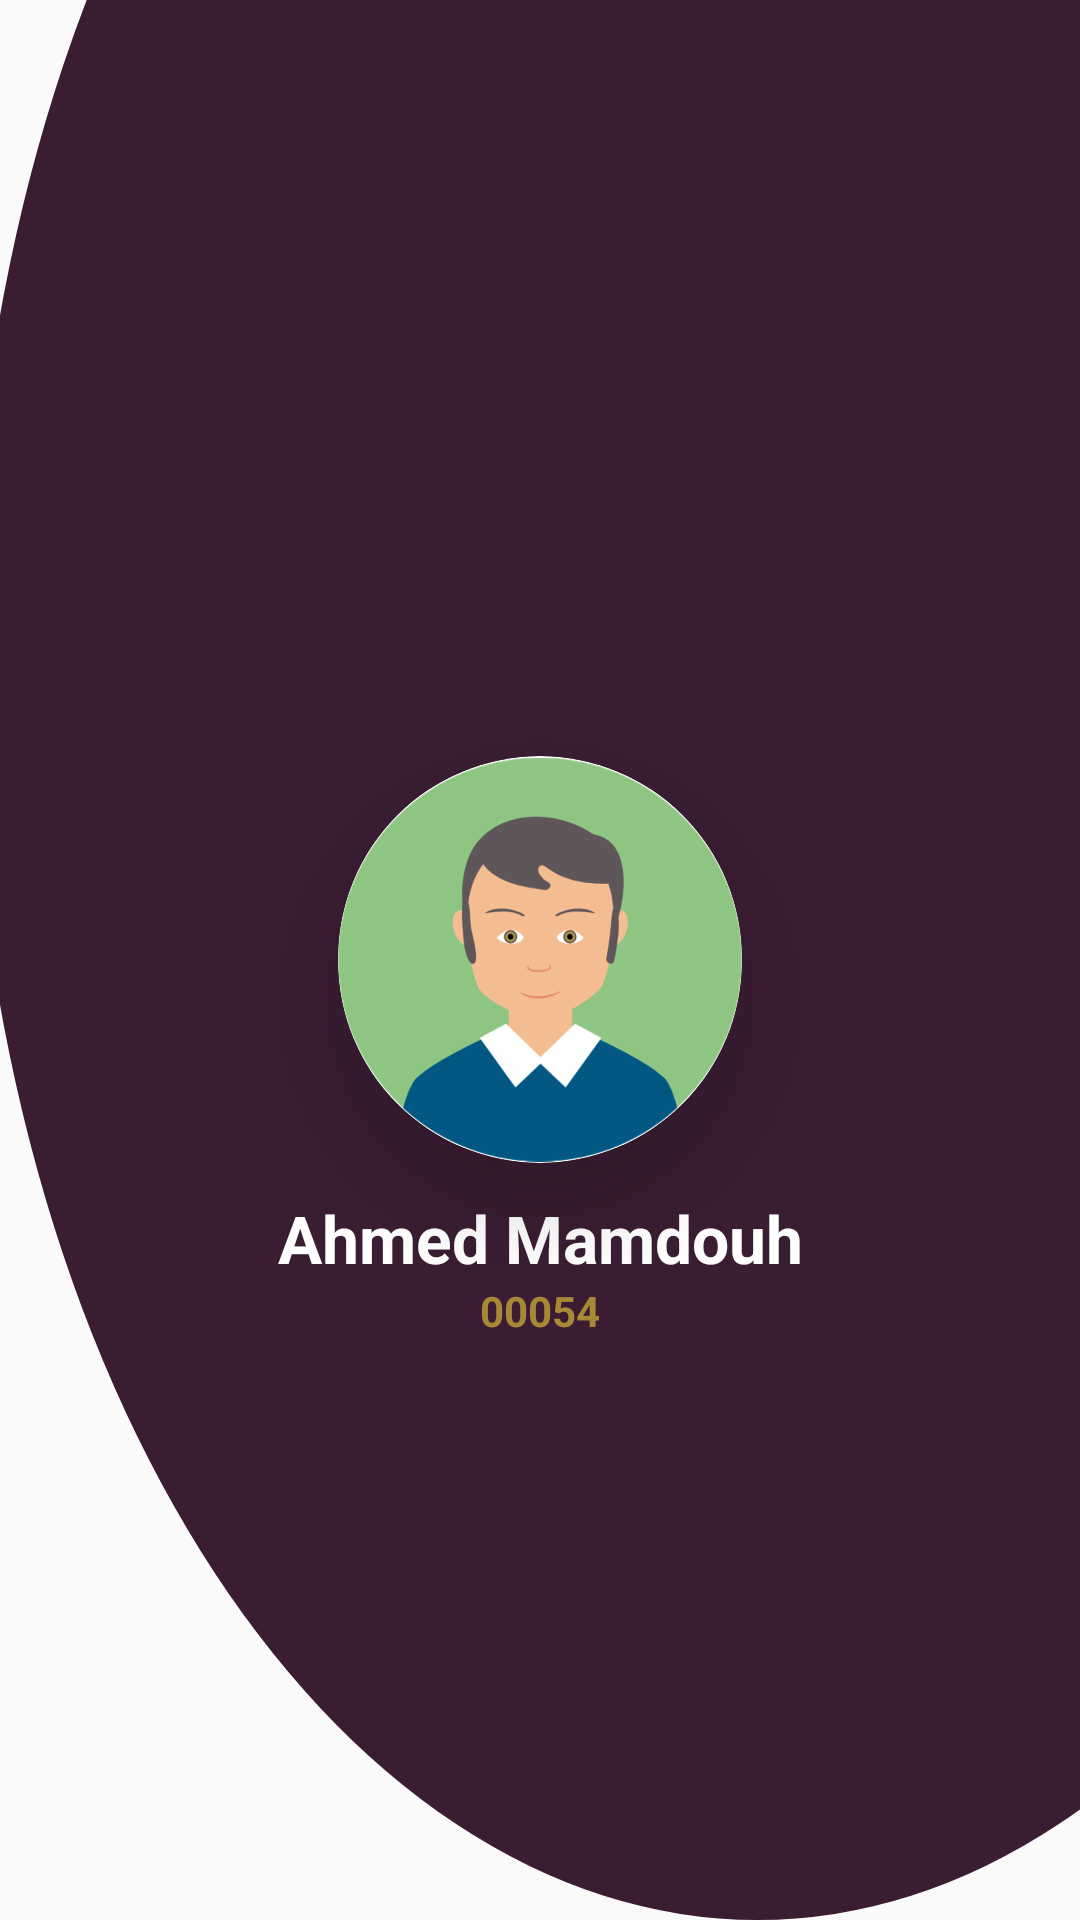

Layout XML and referenced resources for this Android screen:
<!-- AndroidManifest.xml: application theme AppTheme -->
<!-- res/layout/navigation_header.xml -->
<?xml version="1.0" encoding="utf-8"?>
<layout xmlns:android="http://schemas.android.com/apk/res/android"
    xmlns:card_view="http://schemas.android.com/apk/res-auto"
    xmlns:app="http://schemas.android.com/apk/res-auto">

    <data>

        <variable
            name="userObject"
            type="com.rabe7.community.model.entity.auth.User" />

    </data>

    <RelativeLayout
        android:id="@+id/rl_nav_header_container"
        android:layout_width="match_parent"
        android:layout_height="@dimen/dp400h"
        android:background="@drawable/view_oval">

        
        <androidx.cardview.widget.CardView
            android:id="@+id/cv_profile_image"
            android:layout_width="@dimen/dp105w"
            android:layout_height="@dimen/dp105h"
            android:layout_centerInParent="true"
            android:layout_centerHorizontal="true"
            android:layout_marginTop="@dimen/dp160h"
            card_view:cardBackgroundColor="@color/colorWhite"
            card_view:cardCornerRadius="155dp"
            card_view:cardElevation="@dimen/dp16w"
            card_view:cardPreventCornerOverlap="false">

            <ImageView
                android:layout_width="@dimen/dp105w"
                android:layout_height="@dimen/dp105h"
                android:src="@drawable/img_profile_place_holder" />
        </androidx.cardview.widget.CardView>
        
        <LinearLayout
            android:id="@+id/ll_user_details_container"
            android:layout_width="match_parent"
            android:layout_height="wrap_content"
            android:layout_below="@+id/cv_profile_image"
            android:layout_marginTop="@dimen/dp8w"
            android:orientation="vertical">

            
            <TextView
                android:layout_width="match_parent"
                android:layout_height="wrap_content"
                android:layout_gravity="center"
                android:autofillHints="@string/auto_fit_hint_profile_name"
                android:background="@android:color/transparent"
                android:gravity="center"
                android:text="@string/label_profile_name"
                app:text="@{userObject.name}"
                android:textAppearance="@style/TextAppearance.AppCompat.Large"
                android:textColor="@color/colorWhite"
                android:textStyle="bold" />
            
            <TextView
                android:id="@+id/tv_nav_header_code"
                android:layout_width="match_parent"
                android:layout_height="wrap_content"
                android:layout_gravity="center"
                android:gravity="center"
                android:text="@string/label_profile_referer_code"
                app:text="@{userObject.userCode}"
                android:textColor="@color/colorGold"
                android:textStyle="bold" />

        </LinearLayout>


    </RelativeLayout>


</layout>
<!-- resources referenced by this layout -->
<resources>
  <color name="colorGold">#a88935</color>
  <color name="colorWhite">#FFFFFF</color>
  <dimen name="dp105h">135.68dp</dimen>
  <dimen name="dp105w">134.53dp</dimen>
  <dimen name="dp160h">206.75dp</dimen>
  <dimen name="dp16w">20.5dp</dimen>
  <dimen name="dp400h">516.86dp</dimen>
  <dimen name="dp8w">10.25dp</dimen>
  <!-- drawable img_profile_place_holder: png bitmap (drawable-hdpi, 31112 bytes) -->
  <!-- drawable view_oval (drawable) -->
  <?xml version="1.0" encoding="utf-8"?>
  <layer-list xmlns:android="http://schemas.android.com/apk/res/android">
  
  
  
      
      <item
          android:right="-155dp"
          android:top="-200dp"
          android:left="-10dp">
  
          <shape android:shape="oval">
  
              <solid
                  android:color="@color/colorPrimary" />
  
          </shape>
      </item>
  </layer-list>
  <string name="auto_fit_hint_profile_name">Name</string>
  <string name="label_profile_name">Ahmed Mamdouh</string>
  <string name="label_profile_referer_code">00054</string>
  <style name="AppTheme" parent="Theme.AppCompat.Light.DarkActionBar">
          
          <item name="colorPrimary">@color/colorPrimary</item>
          <item name="colorPrimaryDark">@color/colorAccent</item>
          <item name="colorAccent">@color/colorAccent</item>
      </style>
  <color name="colorPrimary">#3a1d33</color>
  <color name="colorAccent">#151a2d</color>
</resources>
